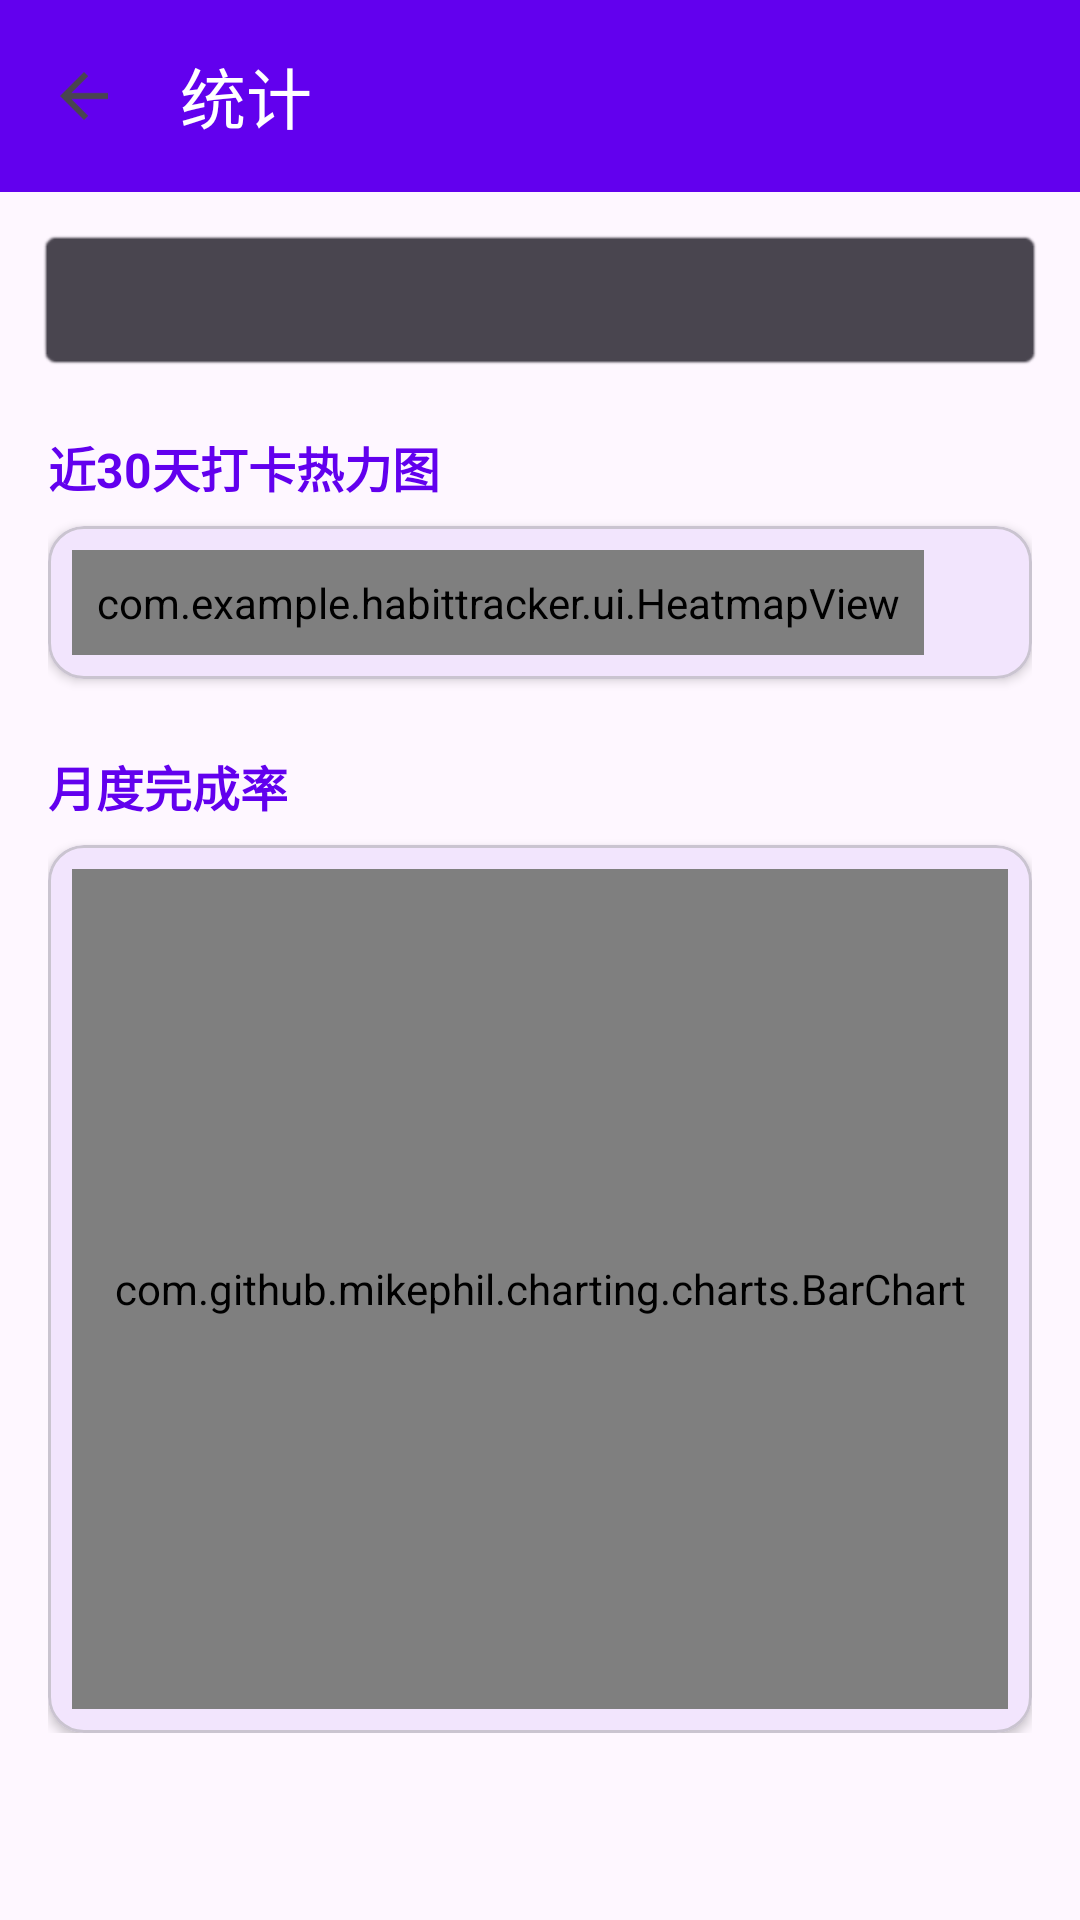

Write the Android layout XML for this screen, with the resource values it uses.
<!-- AndroidManifest.xml: application theme Theme.HabitTracker -->
<!-- res/layout/activity_stats.xml -->
<?xml version="1.0" encoding="utf-8"?>
<LinearLayout xmlns:android="http://schemas.android.com/apk/res/android"
    xmlns:app="http://schemas.android.com/apk/res-auto"
    android:layout_width="match_parent"
    android:layout_height="match_parent"
    android:orientation="vertical">

    <com.google.android.material.appbar.MaterialToolbar
        android:id="@+id/toolbar"
        android:layout_width="match_parent"
        android:layout_height="?attr/actionBarSize"
        android:background="?attr/colorPrimary"
        android:elevation="4dp"
        app:title="@string/stats_title"
        app:titleTextColor="?attr/colorOnPrimary"
        app:navigationIcon="?attr/homeAsUpIndicator" />

    <Spinner
        android:id="@+id/spinner_goal"
        android:layout_width="match_parent"
        android:layout_height="48dp"
        android:layout_margin="12dp"
        android:padding="8dp"
        android:background="@android:drawable/editbox_background"
        android:backgroundTint="?attr/colorOnSurfaceVariant" />

    <ScrollView
        android:layout_width="match_parent"
        android:layout_height="0dp"
        android:layout_weight="1"
        android:background="?attr/colorSurface"
        android:paddingStart="16dp"
        android:paddingEnd="16dp"
        android:paddingTop="8dp"
        android:paddingBottom="24dp">

        <LinearLayout
            android:layout_width="match_parent"
            android:layout_height="wrap_content"
            android:orientation="vertical">

            <TextView
                android:layout_width="wrap_content"
                android:layout_height="wrap_content"
                android:text="@string/heatmap_title"
                android:textSize="16sp"
                android:textStyle="bold"
                android:textColor="?attr/colorPrimary"
                android:layout_marginBottom="8dp" />

            <com.google.android.material.card.MaterialCardView
                android:layout_width="match_parent"
                android:layout_height="wrap_content"
                android:layout_marginBottom="24dp"
                app:cardElevation="2dp"
                app:cardCornerRadius="12dp"
                app:contentPadding="8dp">

                <HorizontalScrollView
                    android:layout_width="match_parent"
                    android:layout_height="wrap_content"
                    android:scrollbars="none">

                    <com.example.habittracker.ui.HeatmapView
                        android:id="@+id/heatmap_view"
                        android:layout_width="wrap_content"
                        android:layout_height="wrap_content"
                        android:padding="8dp" />

                </HorizontalScrollView>

            </com.google.android.material.card.MaterialCardView>

            <TextView
                android:layout_width="wrap_content"
                android:layout_height="wrap_content"
                android:text="@string/monthly_completion_rate"
                android:textSize="16sp"
                android:textStyle="bold"
                android:textColor="?attr/colorPrimary"
                android:layout_marginBottom="8dp" />

            <com.google.android.material.card.MaterialCardView
                android:layout_width="match_parent"
                android:layout_height="wrap_content"
                app:cardElevation="2dp"
                app:cardCornerRadius="12dp"
                app:contentPadding="8dp">

                <com.github.mikephil.charting.charts.BarChart
                    android:id="@+id/bar_chart"
                    android:layout_width="match_parent"
                    android:layout_height="280dp" />

            </com.google.android.material.card.MaterialCardView>

        </LinearLayout>
    </ScrollView>
</LinearLayout>
<!-- resources referenced by this layout -->
<resources>
  <string name="heatmap_title">近30天打卡热力图</string>
  <string name="monthly_completion_rate">月度完成率</string>
  <string name="stats_title">统计</string>
  <style name="Theme.HabitTracker" parent="Theme.Material3.DayNight.NoActionBar">
          <item name="colorPrimary">@color/purple_500</item>
          <item name="colorOnPrimary">@color/white</item>
          <item name="colorPrimaryContainer">@color/purple_200</item>
          <item name="colorOnPrimaryContainer">@color/purple_700</item>
          <item name="colorSecondary">@color/teal_700</item>
          <item name="colorOnSecondary">@color/white</item>
          <item name="colorSecondaryContainer">@color/teal_200</item>
          <item name="colorOnSecondaryContainer">@color/black</item>
          <item name="android:statusBarColor">@android:color/transparent</item>
          <item name="android:navigationBarColor">@android:color/transparent</item>
      </style>
  <color name="purple_500">#FF6200EE</color>
  <color name="white">#FFFFFFFF</color>
  <color name="purple_200">#FFBB86FC</color>
  <color name="purple_700">#FF3700B3</color>
  <color name="teal_700">#FF018786</color>
  <color name="teal_200">#FF03DAC5</color>
  <color name="black">#FF000000</color>
</resources>
